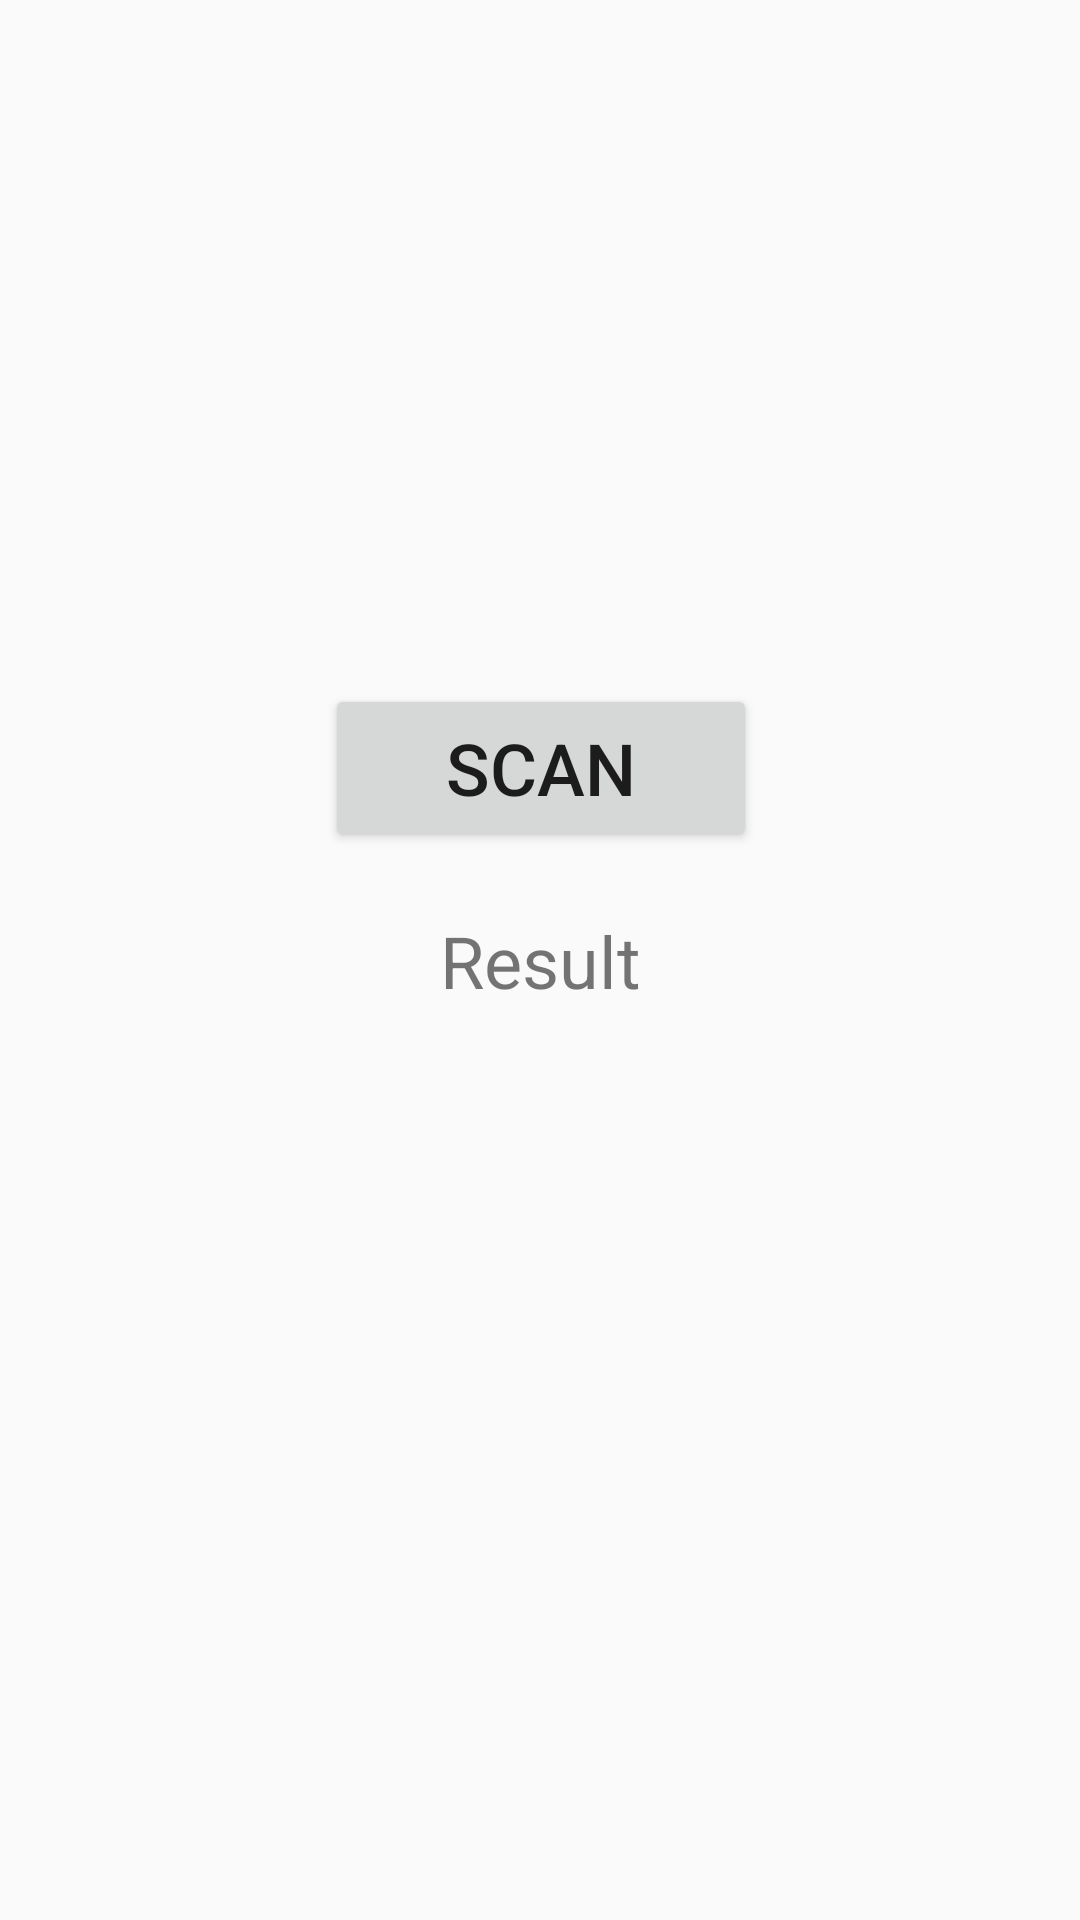

Android layout source for this screen:
<!-- AndroidManifest.xml: application theme AppTheme -->
<!-- res/layout/activity_bahan.xml -->
<?xml version="1.0" encoding="utf-8"?>
<androidx.constraintlayout.widget.ConstraintLayout xmlns:android="http://schemas.android.com/apk/res/android"
    xmlns:app="http://schemas.android.com/apk/res-auto"
    xmlns:tools="http://schemas.android.com/tools"
    android:layout_width="match_parent"
    android:layout_height="match_parent"
    tools:context=".BahanActivity">

    <Button
        android:id="@+id/btn_scan"
        android:layout_width="144dp"
        android:layout_height="56dp"
        android:layout_marginBottom="20dp"
        android:text="SCAN"
        android:textSize="24sp"
        app:layout_constraintBottom_toTopOf="@+id/result_text"
        app:layout_constraintEnd_toEndOf="@+id/result_text"
        app:layout_constraintStart_toStartOf="@+id/result_text" />

    <TextView
        android:id="@+id/result_text"
        android:layout_width="wrap_content"
        android:layout_height="wrap_content"
        android:text="Result"
        android:textSize="24sp"
        app:layout_constraintBottom_toBottomOf="parent"
        app:layout_constraintLeft_toLeftOf="parent"
        app:layout_constraintRight_toRightOf="parent"
        app:layout_constraintTop_toTopOf="parent" />

</androidx.constraintlayout.widget.ConstraintLayout>
<!-- resources referenced by this layout -->
<resources>
  <style name="AppTheme" parent="Theme.AppCompat.Light.NoActionBar">
          
          <item name="colorPrimary">@color/orange</item>
          <item name="colorPrimaryDark">@color/darkorange</item>
          <item name="colorAccent">@color/lightorange</item>
      </style>
  <color name="orange">#FF9800</color>
  <color name="darkorange">#BA8B00</color>
  <color name="lightorange">#FFC107</color>
</resources>
